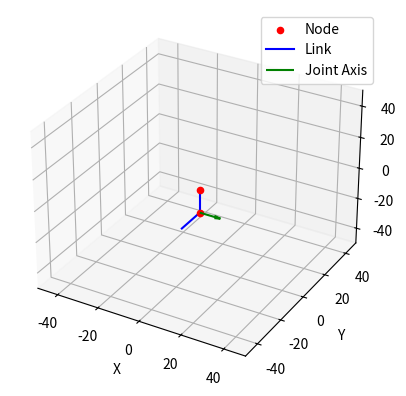
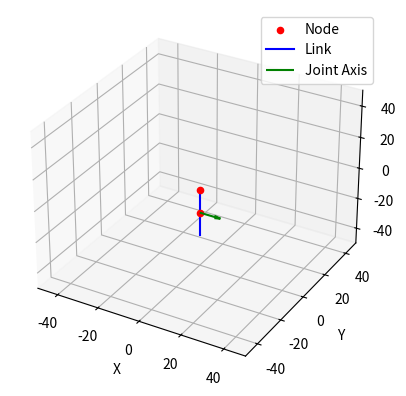

Write the Python code that produced these figures, in order.
from dataclasses import dataclass, field
import numpy as np
import matplotlib.pyplot as plt
from mpl_toolkits.mplot3d import Axes3D

@dataclass
class Link:
    j: int  # 自身ID
    child: int = None  # 子節點ID
    mother: int = None  # 母節點ID

    p: np.ndarray = field(default_factory=lambda: np.zeros(3))  # 靠近身體那端節點的世界座標位置
    R: np.ndarray = field(default_factory=lambda: np.eye(3))  # 靠近身體那端節點的世界姿態

    v: np.ndarray = field(default_factory=lambda: np.zeros(3))  # 線速度
    w: np.ndarray = field(default_factory=lambda: np.zeros(3))  # 角速度

    q: float = 0.0  # 繞著a相對於前一節link旋轉的角度
    dq: float = 0.0  # 關節速度
    ddq: float = 0.0  # 關節加速度
    
    a: np.ndarray = field(default_factory=lambda: np.zeros(3))  # 本link在前一節座標中相對於前一節link的轉軸向量
    b: np.ndarray = field(default_factory=lambda: np.zeros(3))  # 本link末端在旋轉過後的相對座標(本link座標)中的向量

    vertex: list = field(default_factory=list)  # 形狀（頂點信息，鏈接本地）
    face: list = field(default_factory=list)  # 形狀（點連接）

    m: float = 0.0  # 質量
    c: np.ndarray = field(default_factory=lambda: np.zeros(3))  # 質心（鏈接本地）
    I: np.ndarray = field(default_factory=lambda: np.zeros((3, 3)))  # 慣性矩（鏈接本地）

def create_simple_model():
    links = []
    
    # 1. 創建基座（節點 0）
    base = Link(
        j=0,
        p=np.array([0, 0, 0]), 
        R=np.eye(3), 
        m=10.0,
        a=np.zeros(3), 
        b=np.array([0, 0, -15]),  # 基座末端偏移（向下 15 單位）
        child=1  #
    )
    links.append(base)
    
    # 2. 創建馬達（節點 1），相對於基座偏移 [0, -15, 0]，沿 X+ 軸旋轉
    motor = Link(
        j=1,
        mother=0,  # 母節點為基座
        child=None,
        p=links[0].p + links[0].R @ links[0].b,  # 馬達靠近身體端的位置（基於基座的末端）
        R=np.eye(3),  # 初始旋轉為單位矩陣
        m=0.0,
        a=np.array([1, 0, 0]),  # 沿 X+ 軸旋轉
        b=np.array([0, -15, 0]),  # 馬達末端相對於靠近身體端的偏移（旋轉後）
        q=0
    )
    links.append(motor)
    
    return links

def forward_kinematics(links: list, joint_angles: list):
    # 創建深拷貝
    updated_links = [Link(**link.__dict__) for link in links]
    
    # 查找根節點（無母節點的節點）
    root_candidates = [link for link in updated_links if link.mother is None]
    if not root_candidates:
        print("Error: No root node found!")
        return updated_links
    root = root_candidates[0]

    # 初始化根節點
    root.p = root.p.copy()
    root.R = np.eye(3)
    
    angle_idx = 0
    
    def update_node(node: Link, parent: Link = None):
        nonlocal angle_idx
        
        print(f"Entering update_node for Node {node.j} - Parent: {parent.j if parent else 'None'}, Child: {node.child}")
        
        if node.mother is not None:
            # 查找母節點
            parent = next(l for l in updated_links if l.j == node.mother)
            print(f"Processing Node {node.j} - Mother: {node.mother}, Axis (a): {node.a}, Current Angle Index: {angle_idx}")
            
            # 嘗試應用角度（僅對具有非零 a 的節點）
            if angle_idx < len(joint_angles) and np.any(node.a != 0):
                joint_angle = joint_angles[angle_idx]
                node.q = joint_angle
                
                print(f"Attempting to apply angle {np.degrees(joint_angle)} degrees to Node {node.j} with axis (a): {node.a}")
                
                # 打印父節點的姿態以調試
                print(f"Parent Node {parent.j} Position (p): {parent.p}, Rotation (R):")
                print(parent.R)
                
                # 計算 a 在世界座標系中的方向
                a_world = parent.R @ node.a
                if np.linalg.norm(a_world) == 0:
                    print(f"Warning: Zero axis for Node {node.j}, forcing default axis [1, 0, 0]")
                    a_world = np.array([1, 0, 0])  # 臨時使用 X 軸作為預設
                a_world = a_world / np.linalg.norm(a_world) if np.linalg.norm(a_world) > 0 else np.array([1, 0, 0])
                
                print(f"Axis in world coordinates (a_world): {a_world}")
                
                # 計算 K 矩陣（用於羅德里格斯旋轉公式）
                K = np.array([
                    [0, -a_world[2], a_world[1]],
                    [a_world[2], 0, -a_world[0]],
                    [-a_world[1], a_world[0], 0]
                ])
                print(f"K matrix for Node {node.j}:")
                print(K)
                
                # 計算並打印 R_joint（旋轉矩陣）
                R_joint = np.eye(3) + np.sin(joint_angle) * K + (1 - np.cos(joint_angle)) * (K @ K)
                print(f"Rotation matrix for Node {node.j} (R_joint):")
                print(R_joint)
                
                # 更新節點的姿態（靠近身體端的世界姿態）
                node.R = R_joint @ parent.R
            
            else:
                # 如果無角度或 a 為零，繼承父節點的姿態
                node.R = parent.R.copy()
            
            # 打印更新前的位置和姿態
            print(f"Node {node.j} before position update - Position (p): {node.p}, Rotation (R):")
            print(node.R)
            
            # 確認 node.b 和 parent.b 的初始值
            print(f"Node {node.j} initial offset (b): {node.b}")
            
            # 根據新定義，p 為靠近身體端的位置，b 為末端在旋轉過後的相對座標向量
            # 使用子節點的 R 應用到 b，計算靠近身體端的位置
            b_world = node.R @ node.b  # 修正：使用 node.R @ node.b，確保子節點的旋轉應用到 b
            print(f"b_world for Node {node.j} (using node.R @ node.b): {b_world}")
            
            # 更新 p 為母節點 p 加上旋轉後的 b
            node.p = parent.p + b_world
            
            # 打印更新後的位置
            print(f"Node {node.j} after position update - Position (p): {node.p}, Rotation (R):")
            print(node.R)
            
            # 每次處理可動關節後增加 angle_idx
            if angle_idx < len(joint_angles) and np.any(node.a != 0):
                angle_idx += 1
                print(f"Incremented angle_idx to {angle_idx}")
        
        # 遞歸處理子節點
        if node.child is not None:
            print(f"Moving to child Node {node.child}")
            child = next(l for l in updated_links if l.j == node.child)
            update_node(child, node)

    # 調用 update_node 從根節點開始
    update_node(root)
    
    return updated_links

def PlotLinkChain(links: list):
    """ 在 3D 空間中顯示連桿鏈 """
    fig = plt.figure()
    ax = fig.add_subplot(111, projection='3d')

    for link in links:
        # 畫節點位置（靠近身體端的位置 p）
        ax.scatter(link.p[0], link.p[1], link.p[2], 
                  c='r', marker='o', label=f"Node" if link.j == 0 else "")

        # 畫出連桿
        # 計算連桿末端位置（當前節點的 p + R @ b）
        end_point = link.p + (link.R @ link.b)

        # 畫連桿線段
        ax.plot([link.p[0], end_point[0]], 
                [link.p[1], end_point[1]], 
                [link.p[2], end_point[2]], 
                'b-', label='Link' if link.j == 1 else "")

        # 畫關節軸向量 a，從當前節點位置開始（僅對具有非零 a 向量的可動關節）
        if np.any(link.a != 0):
            # 使用當前節點的位置作為起點，並計算 a 在世界座標系中的方向
            a_world = link.R @ link.a * 10  # 縮放後的關節軸向量
            ax.quiver(link.p[0], link.p[1], link.p[2],  # 從當前節點位置開始
                      a_world[0], a_world[1], a_world[2],
                      color='g', label='Joint Axis' if link.j == 1 else "")

    # 設定座標軸標籤
    ax.set_xlabel('X')
    ax.set_ylabel('Y')
    ax.set_zlabel('Z')

    # 設定視圖範圍（擴展以顯示可能的旋轉）
    ax.set_xlim([-50, 50])
    ax.set_ylim([-50, 50])
    ax.set_zlim([-50, 50])

    # 顯示標籤
    handles, labels = ax.get_legend_handles_labels()
    by_label = dict(zip(labels, handles))
    ax.legend(by_label.values(), by_label.keys())
    plt.show()

# 測試範例
if __name__ == "__main__":
    # 創建簡單模型（基座 + 單一馬達）
    simple_links = create_simple_model()
    
    # 可視化初始結構
    PlotLinkChain(simple_links)
    
    # 定義關節角度（弧度），對應單一可動關節（馬達）
    joint_angles = [np.radians(90)]  # 沿 X+ 軸旋轉 90 度
    
    # 應用正運動學
    updated_links = forward_kinematics(simple_links, joint_angles)
    
    # 可視化更新後的結構
    PlotLinkChain(updated_links)
    
    # 打印更新後的節點位置以供檢查
    for link in updated_links:
        print(f"Node {link.j} - Position (p): {link.p}, Rotation (R):")
        print(link.R)